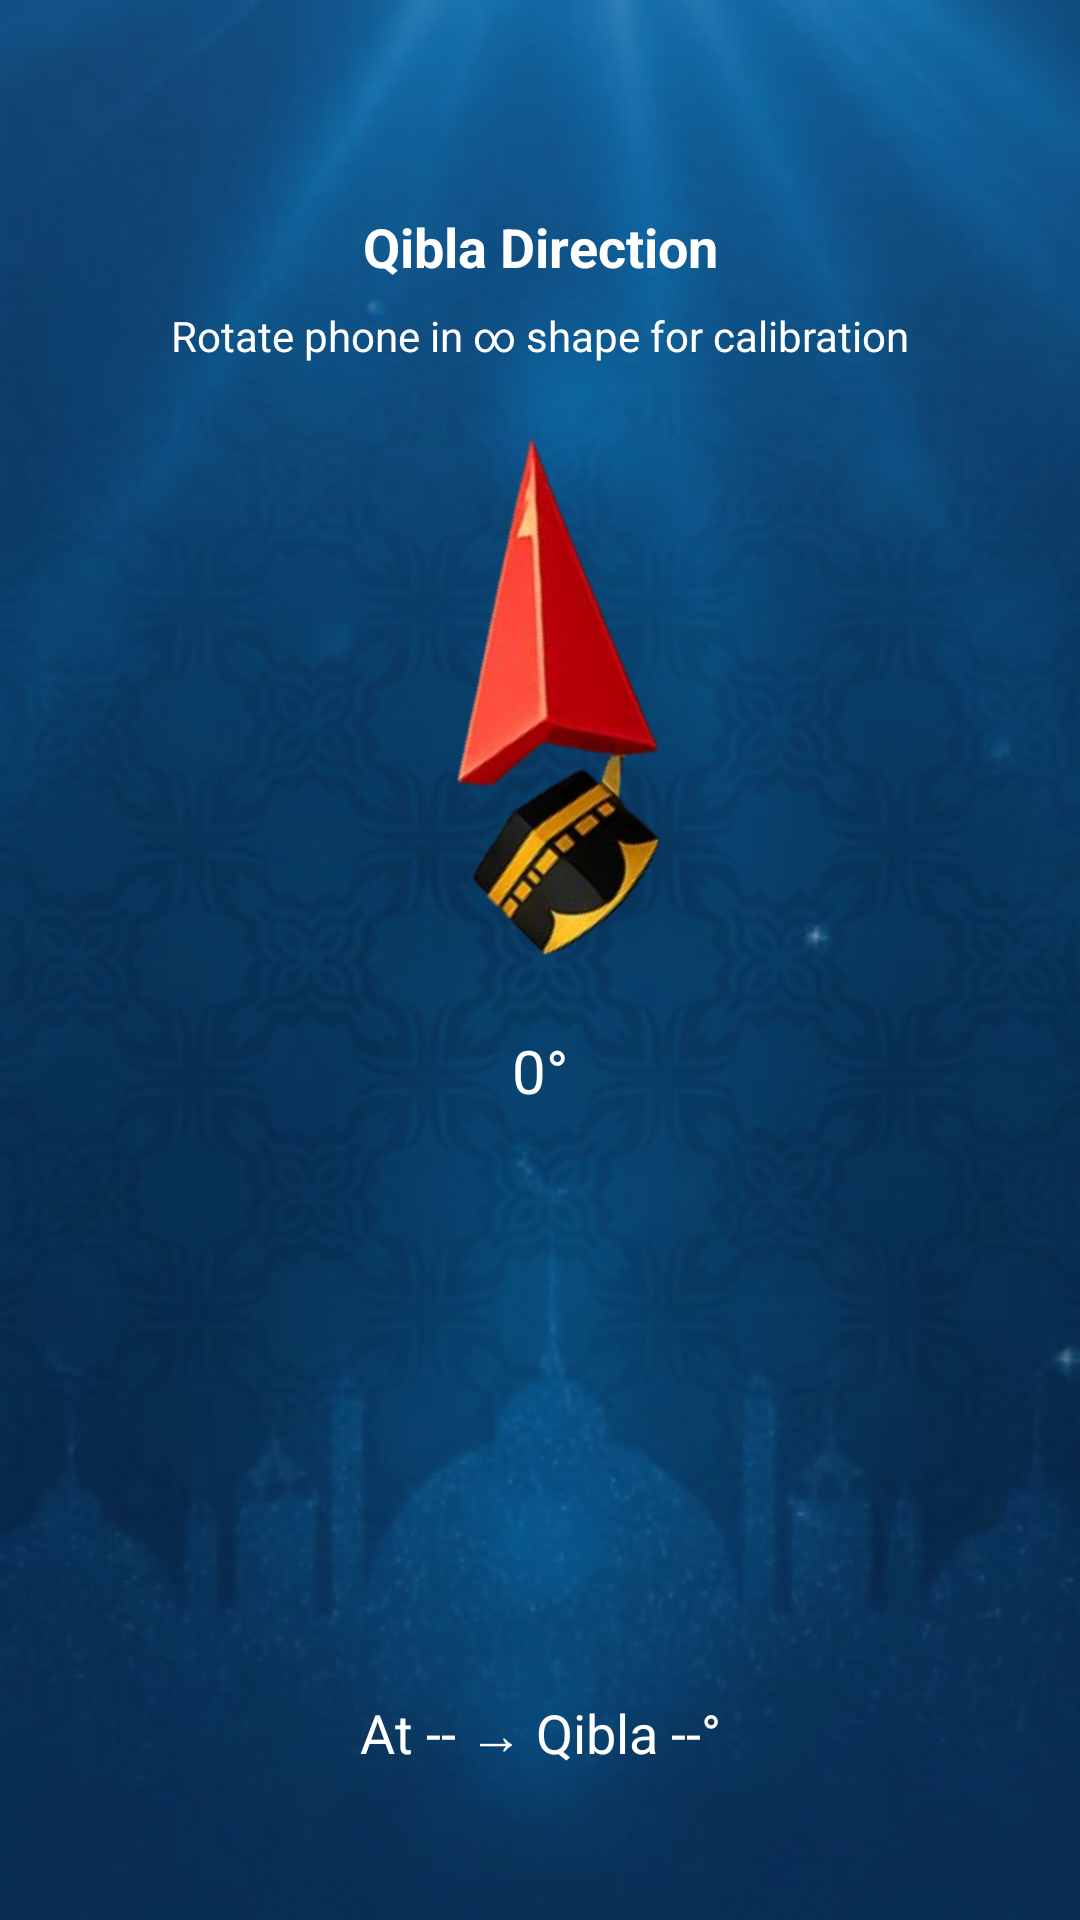

Produce the Android XML layout that renders to this screen, including the resource entries it uses.
<!-- AndroidManifest.xml: application theme Theme.Alarm -->
<!-- res/layout/activity_qibla.xml -->
<?xml version="1.0" encoding="utf-8"?>
<androidx.constraintlayout.widget.ConstraintLayout
    xmlns:android="http://schemas.android.com/apk/res/android"
    xmlns:app="http://schemas.android.com/apk/res-auto"
    android:id="@+id/qiblaRoot"
    android:layout_width="match_parent"
    android:layout_height="match_parent"
    android:background="@drawable/bg">

    <ImageView
        android:id="@+id/back"
        android:layout_width="44dp"
        android:layout_height="44dp"
        android:layout_marginStart="16dp"
        android:layout_marginTop="16dp"
        app:srcCompat="@drawable/back"
        app:layout_constraintStart_toStartOf="parent"
        app:layout_constraintTop_toTopOf="parent"/>

    <TextView
        android:id="@+id/txtTitle"
        android:layout_width="wrap_content"
        android:layout_height="wrap_content"
        android:text="Qibla Direction"
        android:textSize="18sp"
        android:textStyle="bold"
        android:textColor="@android:color/white"
        app:layout_constraintTop_toBottomOf="@id/back"
        app:layout_constraintStart_toStartOf="parent"
        app:layout_constraintEnd_toEndOf="parent"
        android:layout_marginTop="10dp"/>
    <TextView
        android:id="@+id/txtCalibration"
        android:layout_width="wrap_content"
        android:layout_height="wrap_content"
        android:text="Rotate phone in ∞ shape for calibration"
        android:textSize="14sp"
        android:visibility="visible"
        android:textColor="@color/white"
        android:layout_marginTop="8dp"
        app:layout_constraintTop_toBottomOf="@id/txtTitle"
        app:layout_constraintStart_toStartOf="parent"
        app:layout_constraintEnd_toEndOf="parent" />
    <ImageView
        android:id="@+id/compassArrow"
        android:layout_width="170dp"
        android:layout_height="180dp"
        android:scaleType="fitCenter"
        android:src="@drawable/arrow_icon"
        android:rotation="-45"
        android:layout_marginTop="50dp"
        app:layout_constraintBottom_toTopOf="@+id/txtAngle"
        app:layout_constraintEnd_toEndOf="parent"
        app:layout_constraintStart_toStartOf="parent"
        app:layout_constraintTop_toBottomOf="@+id/txtTitle" />
    <TextView
        android:id="@+id/txtAngle"
        android:layout_width="wrap_content"
        android:layout_height="wrap_content"
        android:text="0°"
        android:textColor="@android:color/white"
        android:textSize="20sp"
        android:layout_marginBottom="80dp"
        app:layout_constraintTop_toTopOf="@+id/compassArrow"
        app:layout_constraintBottom_toBottomOf="parent"
        app:layout_constraintEnd_toEndOf="parent"
        app:layout_constraintStart_toStartOf="parent" />

    <TextView
        android:id="@+id/txtQiblaInfo"
        android:layout_width="wrap_content"
        android:layout_height="wrap_content"
        android:text="At -- → Qibla --°"
        android:textColor="@color/white"
        android:textSize="18sp"
        android:layout_marginBottom="50dp"
        app:layout_constraintBottom_toBottomOf="parent"
        app:layout_constraintEnd_toEndOf="parent"
        app:layout_constraintStart_toStartOf="parent" />

</androidx.constraintlayout.widget.ConstraintLayout>
<!-- resources referenced by this layout -->
<resources>
  <color name="white">#FFFFFFFF</color>
  <!-- drawable arrow_icon: png bitmap (drawable, 30543 bytes) -->
  <!-- drawable bg: png bitmap (drawable, 783506 bytes) -->
  <style name="Theme.Alarm" parent="Theme.Material3.DayNight.NoActionBar">
          
          <item name="colorPrimary">@color/purple_500</item>
          <item name="colorPrimaryVariant">@color/purple_700</item>
          <item name="colorOnPrimary">@color/white</item>
          
          <item name="colorSecondary">@color/teal_200</item>
          <item name="colorSecondaryVariant">@color/teal_700</item>
          <item name="colorOnSecondary">@color/black</item>
          
          <item name="android:statusBarColor">?attr/colorPrimaryVariant</item>
          
      </style>
  <color name="purple_500">#FF6200EE</color>
  <color name="purple_700">#FF3700B3</color>
  <color name="teal_200">#FF03DAC5</color>
  <color name="teal_700">#FF018786</color>
  <color name="black">#FF000000</color>
</resources>
